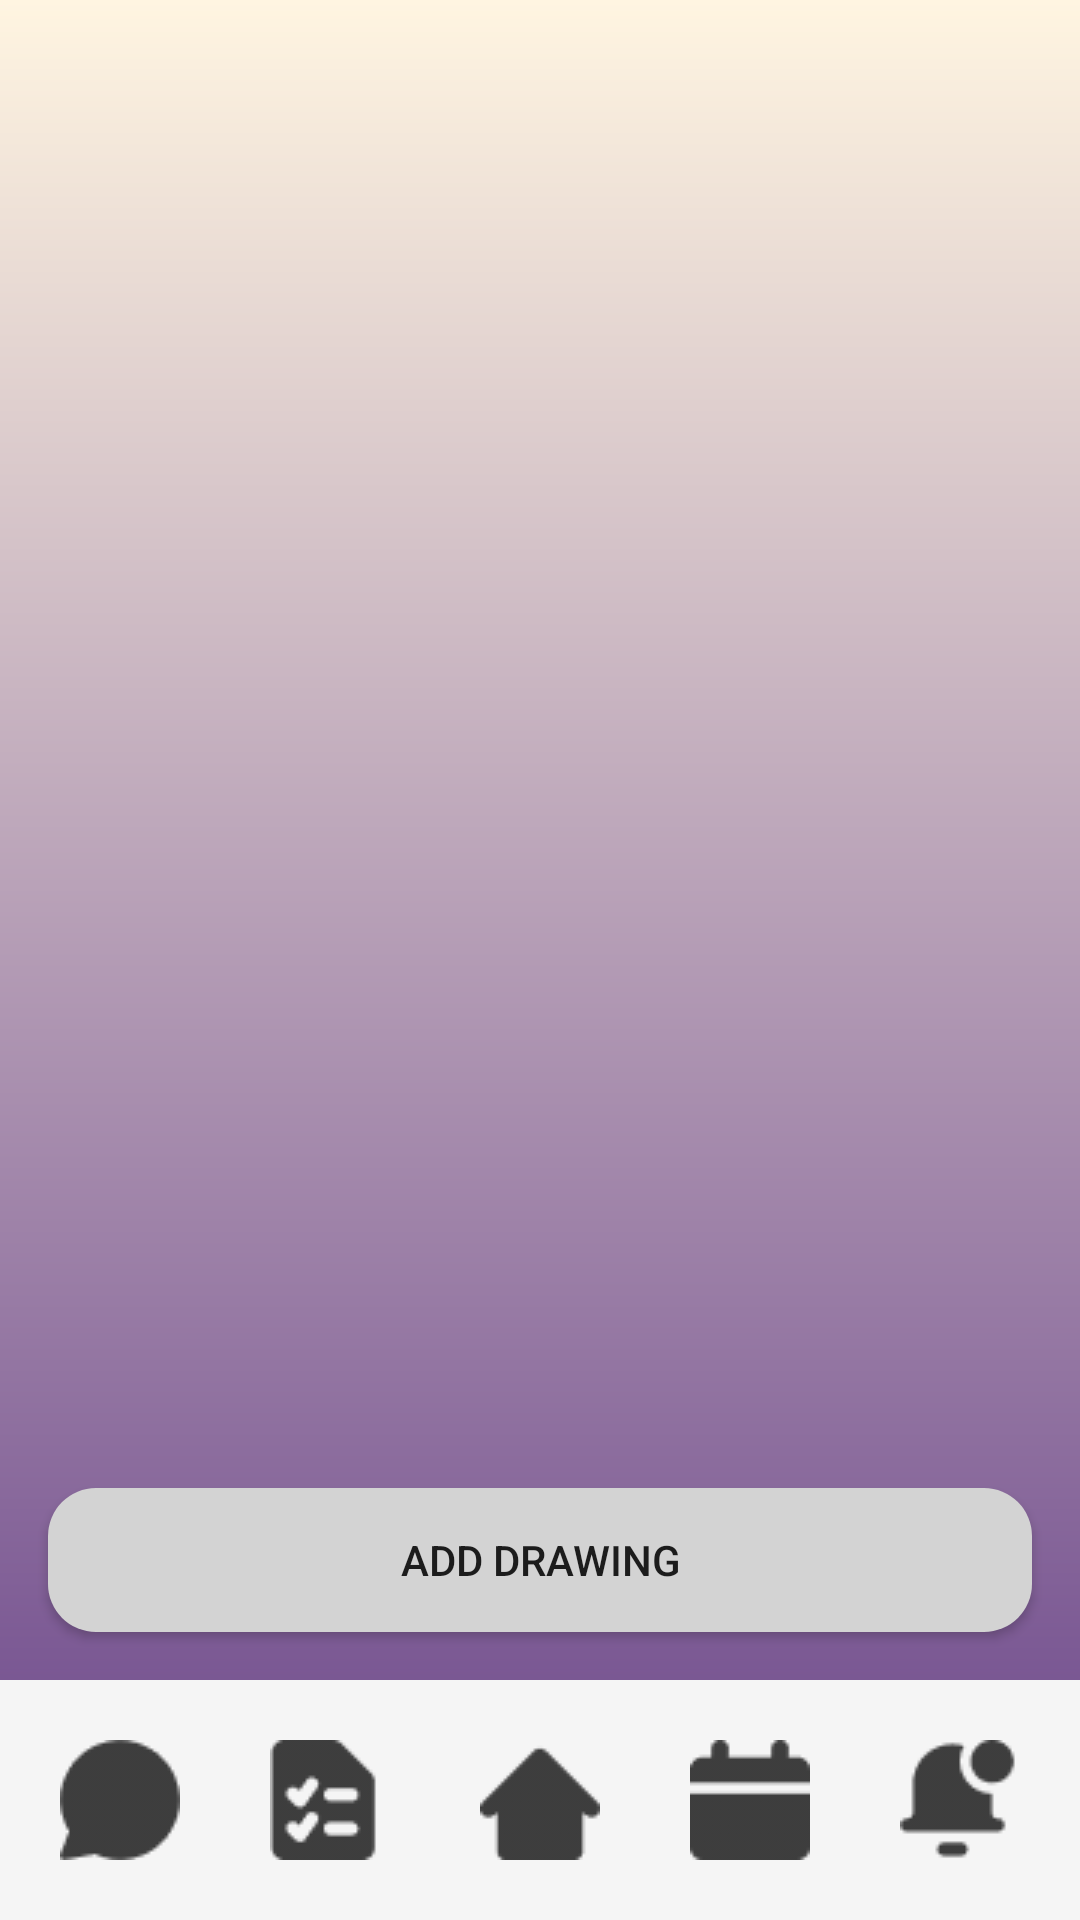

Here is an Android app screen rendered from its layout file. Give the layout XML and the strings, colors and styles it references.
<!-- AndroidManifest.xml: application theme Theme.MAD_Project -->
<!-- res/layout/activity_whiteboard_gallery.xml -->
<androidx.constraintlayout.widget.ConstraintLayout
    xmlns:android="http://schemas.android.com/apk/res/android"
    xmlns:app="http://schemas.android.com/apk/res-auto"
    xmlns:tools="http://schemas.android.com/tools"
    android:layout_width="match_parent"
    android:layout_height="match_parent"
    tools:context=".chatGroups"
    android:background="@drawable/background_gradient">

    <androidx.recyclerview.widget.RecyclerView
        android:id="@+id/drawingsRecyclerView"
        android:layout_width="match_parent"
        android:layout_height="0dp"
        android:layout_margin="16dp"
        app:layout_constraintTop_toTopOf="parent"
        app:layout_constraintBottom_toTopOf="@id/addDrawingButton"
        app:layout_constraintStart_toStartOf="parent"
        app:layout_constraintEnd_toEndOf="parent" />

    <Button
        android:id="@+id/addDrawingButton"
        android:layout_width="match_parent"
        android:layout_height="wrap_content"
        android:padding="12dp"
        android:text="Add Drawing"
        android:layout_margin="16dp"
        app:layout_constraintBottom_toTopOf="@id/navigationBar"
        app:layout_constraintStart_toStartOf="parent"
        app:layout_constraintEnd_toEndOf="parent"
        android:background="@drawable/rounded_button"/>

    <LinearLayout
        android:id="@+id/navigationBar"
        android:layout_width="match_parent"
        android:layout_height="wrap_content"
        android:orientation="horizontal"
        android:background="#F5F5F5"
        android:padding="12dp"
        app:layout_constraintBottom_toBottomOf="parent"
        app:layout_constraintStart_toStartOf="parent"
        app:layout_constraintEnd_toEndOf="parent">

        <ImageButton
            android:id="@+id/chatsButton"
            android:layout_width="wrap_content"
            android:layout_height="wrap_content"
            android:padding="8dp"
            android:background="@android:color/transparent"
            android:src="@drawable/ic_chat" />

        <Space
            android:layout_width="0dp"
            android:layout_height="wrap_content"
            android:layout_weight="1" />

        <ImageButton
            android:id="@+id/tasksButton"
            android:layout_width="wrap_content"
            android:layout_height="wrap_content"
            android:padding="8dp"
            android:background="@android:color/transparent"
            android:src="@drawable/ic_task" />

        <Space
            android:layout_width="0dp"
            android:layout_height="wrap_content"
            android:layout_weight="1" />

        <ImageButton
            android:id="@+id/homeButton"
            android:layout_width="wrap_content"
            android:layout_height="wrap_content"
            android:padding="8dp"
            android:background="@android:color/transparent"
            android:src="@drawable/ic_home" />

        <Space
            android:layout_width="0dp"
            android:layout_height="wrap_content"
            android:layout_weight="1" />

        <ImageButton
            android:id="@+id/ganttButton"
            android:layout_width="wrap_content"
            android:layout_height="wrap_content"
            android:padding="8dp"
            android:background="@android:color/transparent"
            android:src="@drawable/ic_gantt" />

        <Space
            android:layout_width="0dp"
            android:layout_height="wrap_content"
            android:layout_weight="1" />

        <ImageButton
            android:id="@+id/notificationsButton"
            android:layout_width="wrap_content"
            android:layout_height="wrap_content"
            android:padding="8dp"
            android:background="@android:color/transparent"
            android:src="@drawable/ic_notifications" />
    </LinearLayout>
</androidx.constraintlayout.widget.ConstraintLayout>
<!-- resources referenced by this layout -->
<resources>
  <!-- drawable background_gradient (drawable) -->
  <?xml version="1.0" encoding="utf-8"?>
  <layer-list xmlns:android="http://schemas.android.com/apk/res/android">
      <item>
          <shape android:shape="rectangle">
              <gradient
                  android:angle="270"
                  android:startColor="#FFF5E1"
                  android:endColor="#674188"
                  android:type="linear"/>
          </shape>
      </item>
  </layer-list>
  <!-- drawable ic_chat: png bitmap (drawable, 577 bytes) -->
  <!-- drawable ic_gantt: png bitmap (drawable, 357 bytes) -->
  <!-- drawable ic_home: png bitmap (drawable, 434 bytes) -->
  <!-- drawable ic_notifications: png bitmap (drawable, 668 bytes) -->
  <!-- drawable ic_task: png bitmap (drawable, 678 bytes) -->
  <!-- drawable rounded_button (drawable) -->
  <?xml version="1.0" encoding="utf-8"?>
  <selector xmlns:android="http://schemas.android.com/apk/res/android">
      
      <item android:state_pressed="true">
          <shape android:shape="rectangle">
              <corners android:radius="16dp" />
              <solid android:color="#A9A9A9" /> 
          </shape>
      </item>
  
      
      <item>
          <shape android:shape="rectangle">
              <corners android:radius="16dp" />
              <solid android:color="#D3D3D3" /> 
          </shape>
      </item>
  </selector>
  <style name="Theme.MAD_Project" parent="Theme.MaterialComponents.DayNight.DarkActionBar">
          
          <item name="colorPrimary">@color/lavender</item>
          <item name="colorPrimaryVariant">@color/lavender</item>
          <item name="colorOnPrimary">@color/white</item>
          
          <item name="colorSecondary">@color/teal_200</item>
          <item name="colorSecondaryVariant">@color/teal_700</item>
          <item name="colorOnSecondary">@color/black</item>
          
          <item name="android:statusBarColor">?attr/colorPrimaryVariant</item>
          
      </style>
  <!-- not gathered from this repository: default colours our renderer supplied (Android Studio template values) -->
  <color name="teal_200">#FF03DAC5</color>
  <color name="teal_700">#FF018786</color>
  <color name="black">#FF000000</color>
  <color name="white">#FFFFFFFF</color>
</resources>
